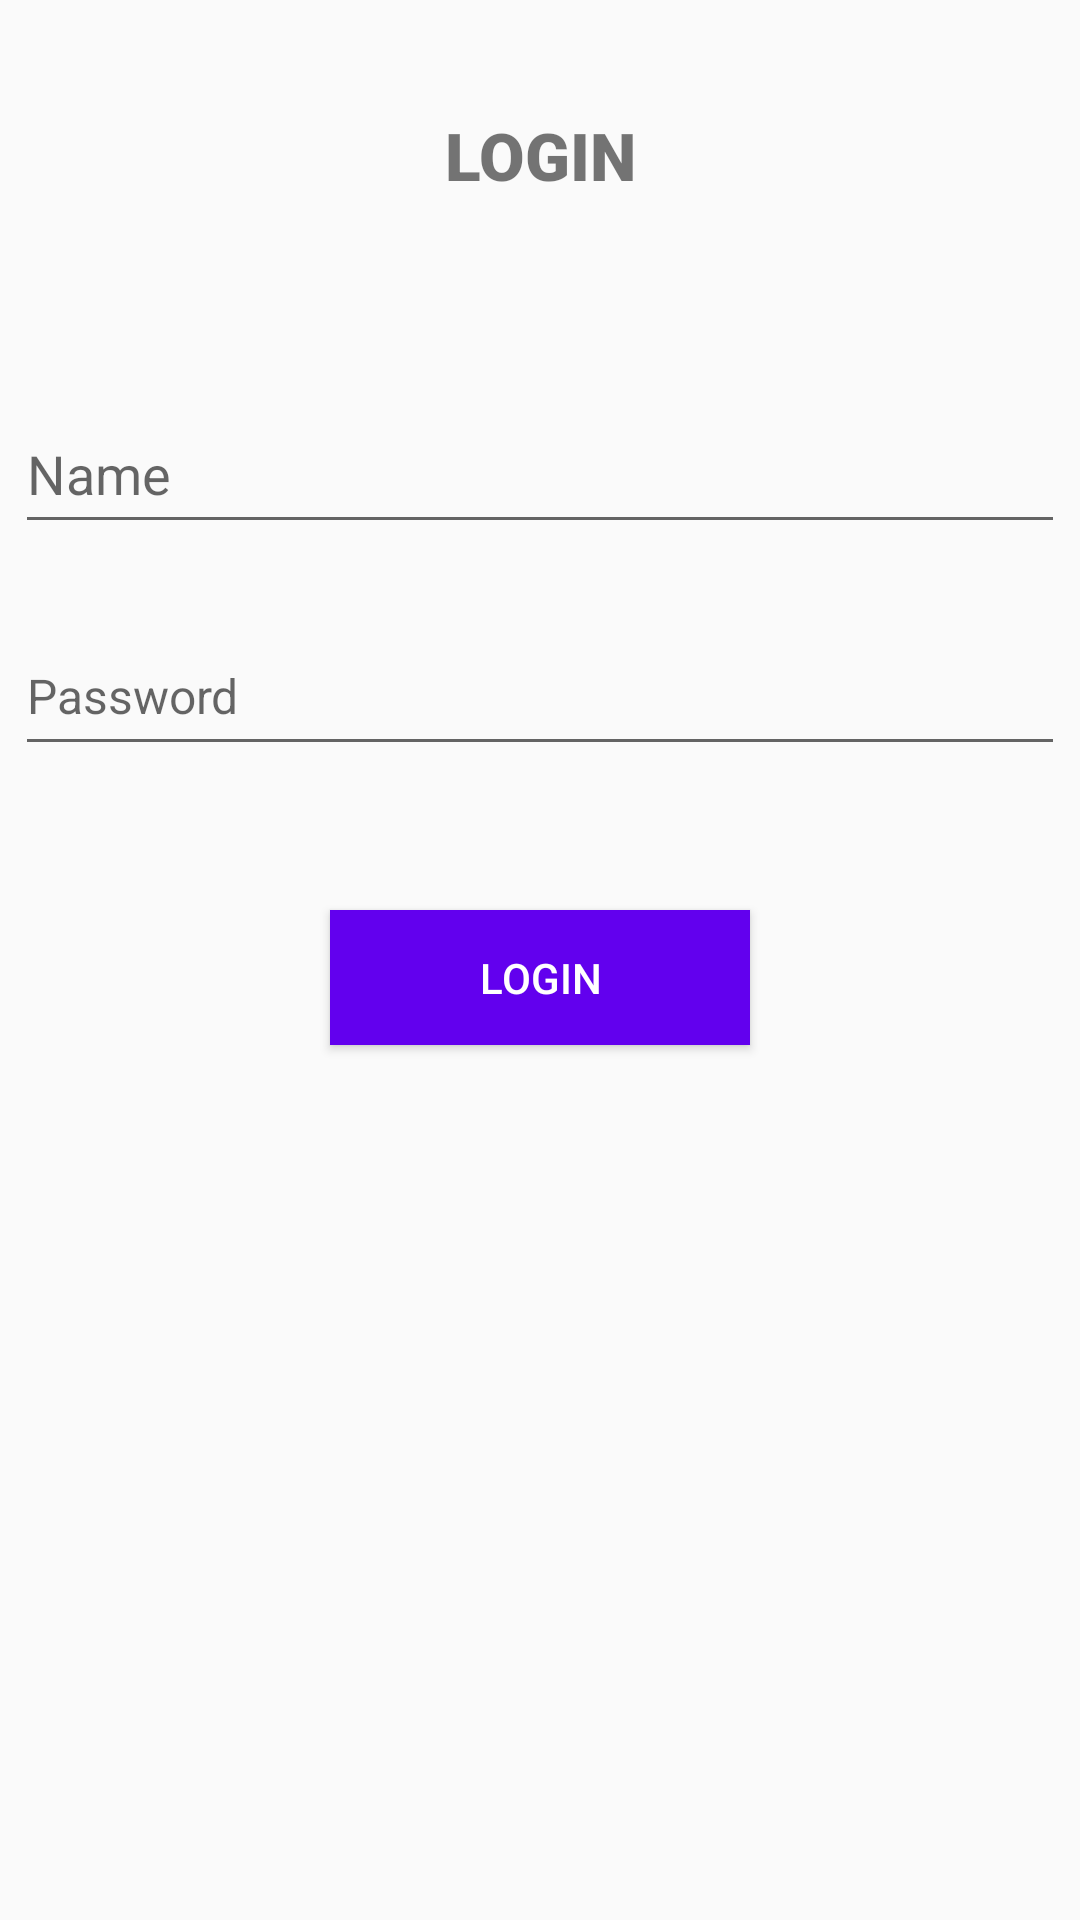

The Android layout XML behind this screen, and the referenced resources:
<!-- AndroidManifest.xml: application theme AppTheme -->
<!-- res/layout/activity_main.xml -->
<?xml version="1.0" encoding="utf-8"?>
<androidx.constraintlayout.widget.ConstraintLayout xmlns:android="http://schemas.android.com/apk/res/android"
    xmlns:app="http://schemas.android.com/apk/res-auto"
    xmlns:tools="http://schemas.android.com/tools"
    android:layout_width="match_parent"
    android:layout_height="match_parent"
    tools:context=".ui.activity.MainActivity">

    <TextView
        android:id="@+id/textView"
        android:layout_width="wrap_content"
        android:layout_height="wrap_content"
        android:layout_marginTop="32dp"
        android:text="LOGIN"
        android:padding="@dimen/textview_padding"
        android:textStyle="bold"
        android:fontFamily="sans-serif-black"
        android:textSize="@dimen/text_login"
        app:layout_constraintEnd_toEndOf="parent"
        app:layout_constraintStart_toStartOf="parent"
        app:layout_constraintTop_toTopOf="parent" />

    <EditText
        android:id="@+id/editText"
        android:layout_width="0dp"
        android:layout_height="50dp"
        android:layout_marginTop="60dp"
        android:ems="10"
        android:inputType="textPersonName"
        android:hint="Name"
        android:layout_marginLeft="5dp"
        android:layout_marginRight="5dp"
        app:layout_constraintEnd_toEndOf="parent"
        app:layout_constraintStart_toStartOf="parent"
        app:layout_constraintTop_toBottomOf="@+id/textView" />

    <EditText
        android:id="@+id/editText2"
        android:layout_width="0dp"
        android:layout_height="50dp"
        android:layout_marginTop="24dp"
        android:ems="10"
        android:textSize="16sp"
        android:inputType="textPassword"
        android:hint="Password"
        android:layout_marginLeft="5dp"
        android:layout_marginRight="5dp"
        app:layout_constraintEnd_toEndOf="parent"
        app:layout_constraintStart_toStartOf="parent"
        app:layout_constraintTop_toBottomOf="@+id/editText" />

    <Button
        android:id="@+id/button"
        android:layout_width="140dp"
        android:layout_height="45dp"
        android:layout_marginTop="48dp"
        android:text="LOGIN"
        android:background="@color/colorPrimary"
        style="@style/Widget.AppCompat.Button.Colored"
        app:layout_constraintEnd_toEndOf="parent"
        app:layout_constraintStart_toStartOf="parent"
        app:layout_constraintTop_toBottomOf="@+id/editText2" />
</androidx.constraintlayout.widget.ConstraintLayout>
<!-- resources referenced by this layout -->
<resources>
  <dimen name="text_login">22sp</dimen>
  <dimen name="textview_padding">5dp</dimen>
  <style name="AppTheme" parent="Theme.AppCompat.Light.DarkActionBar">
          
          <item name="colorPrimary">@color/colorPrimary</item>
          <item name="colorPrimaryDark">@color/colorPrimaryDark</item>
          <item name="colorAccent">@color/colorAccent</item>
      </style>
  <!-- not gathered from this repository: default colours our renderer supplied (Android Studio template values) -->
  <color name="colorPrimary">#FF6200EE</color>
  <color name="colorPrimaryDark">#FF3700B3</color>
  <color name="colorAccent">#FF03DAC5</color>
</resources>
